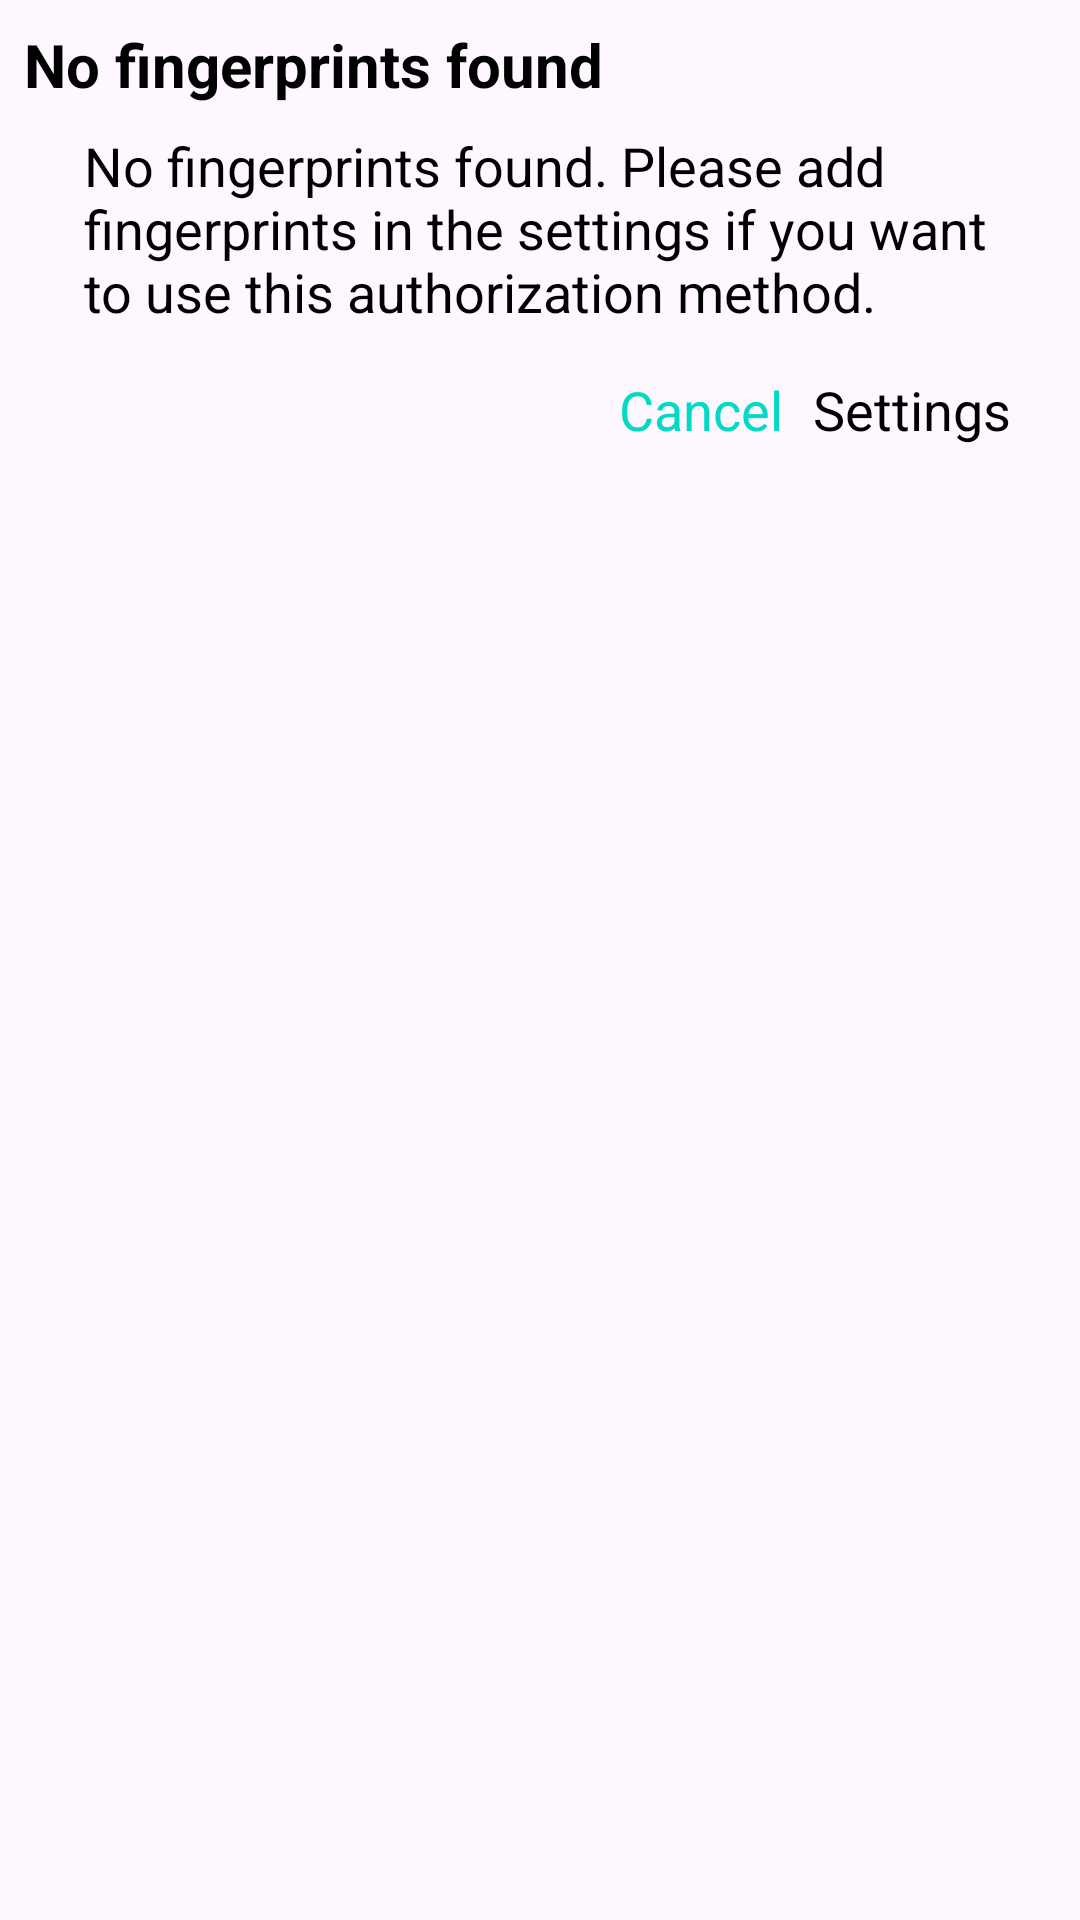

The Android layout XML behind this screen, and the referenced resources:
<!-- AndroidManifest.xml: application theme Theme.Pigmy -->
<!-- res/layout/no_fingerprint.xml -->
<?xml version="1.0" encoding="utf-8"?>
<LinearLayout xmlns:android="http://schemas.android.com/apk/res/android"
    android:layout_width="match_parent"
    android:layout_height="wrap_content"
    android:background="@drawable/background_dialog"
    android:layout_margin="10dp"
    android:padding="8dp"
    android:orientation="vertical">

    <TextView
        android:layout_width="wrap_content"
        android:layout_height="wrap_content"
        android:text="@string/no_fingerprints_title_pf"
        android:textSize="20sp"
        android:textColor="@color/black"
        android:textStyle="bold"/>

    <TextView
        android:layout_width="wrap_content"
        android:layout_height="wrap_content"
        android:textSize="18sp"
        android:text="@string/no_fingerprints_message_pf"
        android:layout_marginLeft="20dp"
        android:layout_marginTop="8dp"
        android:layout_marginRight="10dp"
        android:textColor="@color/black"/>

    <RelativeLayout
        android:layout_width="match_parent"
        android:layout_height="wrap_content"
        android:layout_marginTop="10dp">

        <TextView
            android:id="@+id/cancel"
            android:layout_width="wrap_content"
            android:layout_height="wrap_content"
            android:layout_toLeftOf="@id/setting_dialog"
            android:padding="5dp"
            android:text="@string/cancel_pf"
            android:textColor="@color/teal_200"
            android:textSize="18sp" />

        <TextView
            android:id="@+id/setting_dialog"
            android:layout_width="wrap_content"
            android:layout_height="wrap_content"
            android:layout_alignParentEnd="true"
            android:layout_marginRight="10dp"
            android:gravity="end"
            android:padding="5dp"
            android:text="@string/settings_pf"
            android:textColor="@color/black"
            android:textSize="18sp" />

    </RelativeLayout>

</LinearLayout>
<!-- resources referenced by this layout -->
<resources>
  <color name="black">#FF000000</color>
  <color name="teal_200">#FF03DAC5</color>
  <string name="cancel_pf">Cancel</string>
  <string name="no_fingerprints_message_pf">No fingerprints found. Please add fingerprints in the settings if you want to use this authorization method."</string>
  <string name="no_fingerprints_title_pf">"No fingerprints found"</string>
  <string name="settings_pf">Settings</string>
  <style name="Theme.Pigmy" parent="Theme.Material3.Light.NoActionBar">
          
          <item name="colorPrimary">@color/iris_blue</item>
          <item name="colorPrimaryVariant">@color/iris_dark_blue</item>
          <item name="colorOnPrimary">@color/white</item>
          
          <item name="colorSecondary">@color/iris_blue</item>
          <item name="colorSecondaryVariant">@color/iris_dark_blue</item>
          <item name="colorOnSecondary">@color/black</item>
          
          <item name="android:statusBarColor">?attr/colorPrimaryVariant</item>
          
      </style>
  <color name="iris_blue">#FF80BEE9</color>
  <color name="iris_dark_blue">#FF1992E6</color>
  <color name="white">#FFFFFFFF</color>
</resources>
